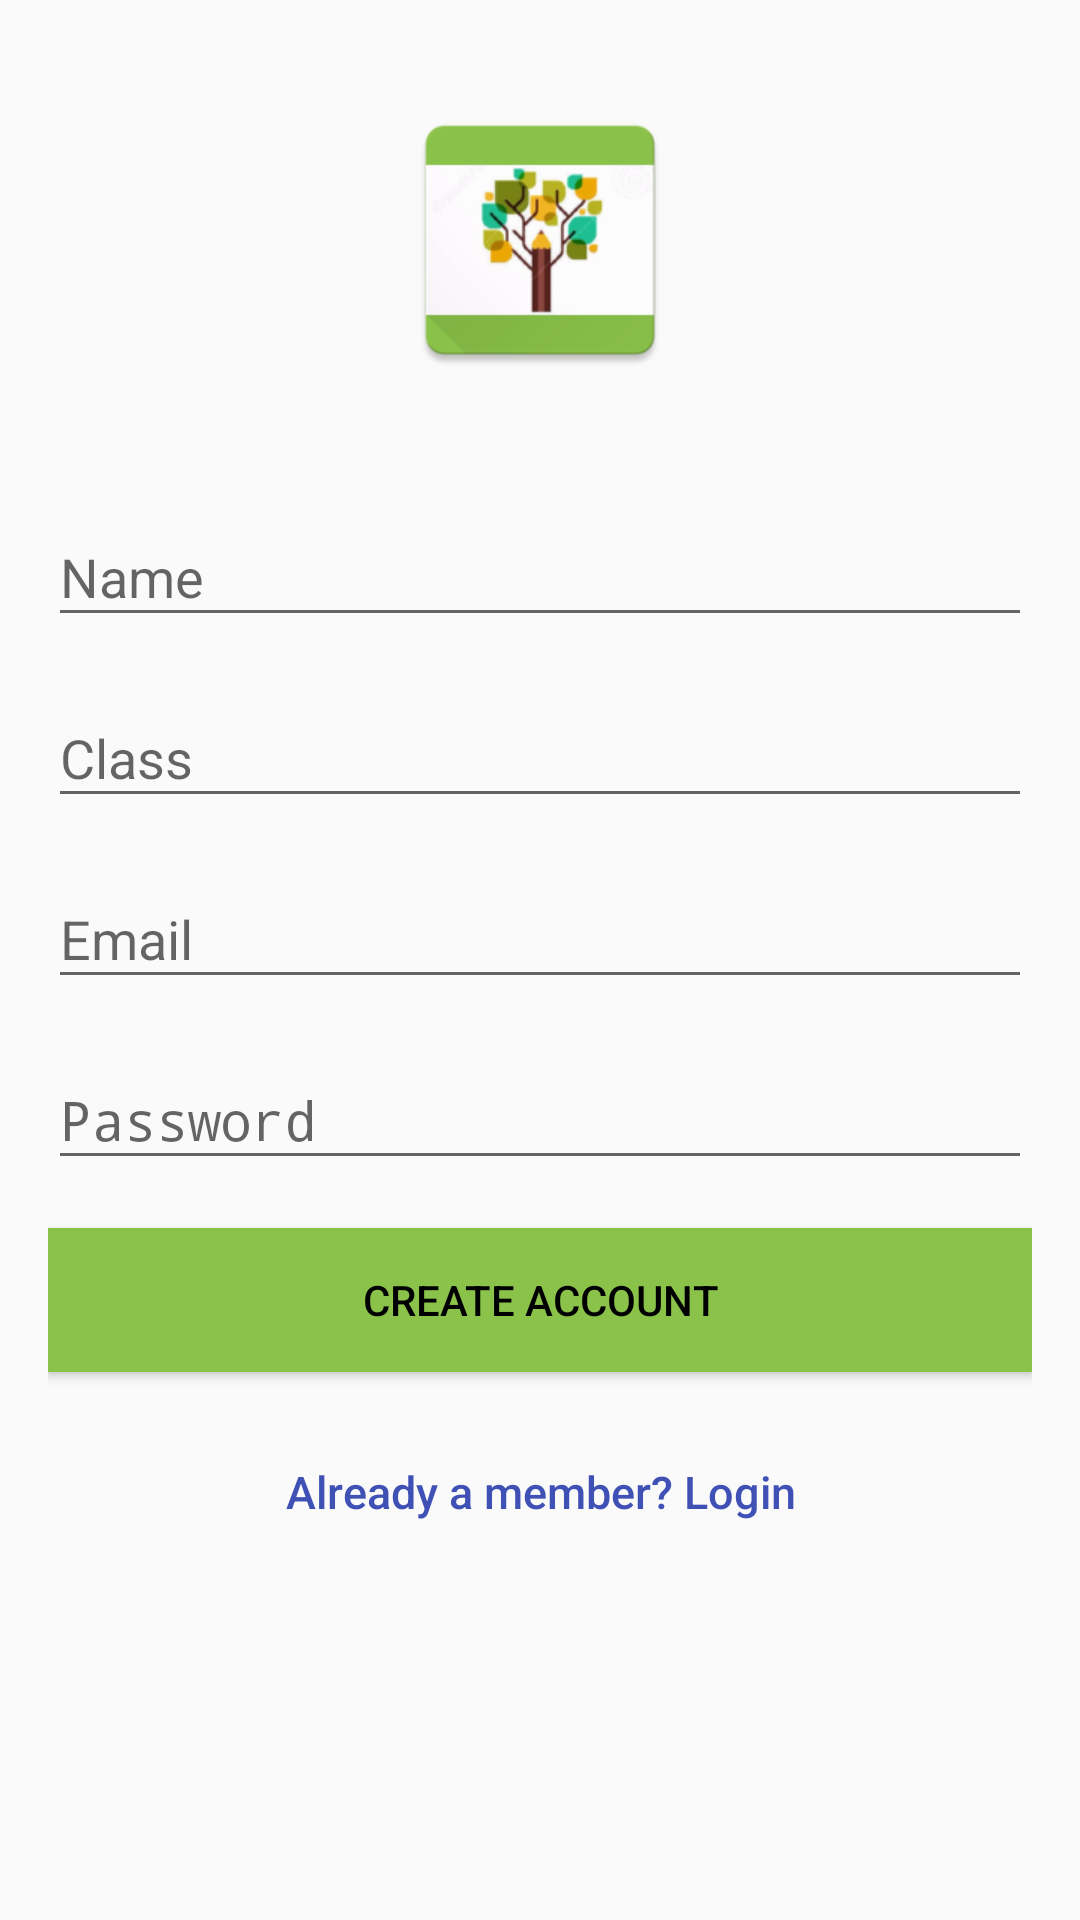

Android layout source for this screen:
<!-- AndroidManifest.xml: application theme AppTheme -->
<!-- res/layout/activity_register.xml -->
<?xml version="1.0" encoding="utf-8"?>
<android.support.design.widget.CoordinatorLayout xmlns:android="http://schemas.android.com/apk/res/android"
    android:layout_width="fill_parent"
    android:layout_height="fill_parent"
    android:fitsSystemWindows="true">

    <ScrollView
        android:layout_width="match_parent"
        android:layout_height="match_parent">

        <LinearLayout
            android:orientation="vertical"
            android:layout_width="match_parent"
            android:layout_height="wrap_content"
            android:paddingTop="32dp"
            android:paddingLeft="16dp"
            android:paddingRight="16dp">

            <ImageView
                android:src="@drawable/splash"
                android:layout_width="192dp"
                android:layout_height="96dp"
                android:layout_marginBottom="24dp"
                android:layout_gravity="center_horizontal" />

            
            <android.support.design.widget.TextInputLayout
                android:layout_width="match_parent"
                android:layout_height="wrap_content"
                android:layout_marginTop="8dp"
                android:layout_marginBottom="8dp">

                <EditText
                    android:id="@+id/name"
                    android:layout_width="match_parent"
                    android:layout_height="wrap_content"
                    android:inputType="textPersonName"
                    android:textColor="@color/colorPrimary"
                    android:hint="@string/hint_name" />
            </android.support.design.widget.TextInputLayout>


            
            <android.support.design.widget.TextInputLayout
                android:layout_width="match_parent"
                android:layout_height="wrap_content"
                android:layout_marginBottom="8dp">

                <EditText
                    android:id="@+id/grade"
                    android:layout_width="match_parent"
                    android:layout_height="wrap_content"
                    android:inputType="number"
                    android:textColor="@color/colorPrimary"
                    android:hint="@string/hint_class" />
            </android.support.design.widget.TextInputLayout>


            <android.support.design.widget.TextInputLayout
                android:layout_width="match_parent"
                android:layout_height="wrap_content"
                android:layout_marginBottom="8dp">

                <EditText
                    android:id="@+id/email"
                    android:layout_width="match_parent"
                    android:layout_height="wrap_content"
                    android:textColor="@color/colorPrimary"
                    android:inputType="textEmailAddress|textAutoComplete"
                    android:hint="@string/hint_email" />
            </android.support.design.widget.TextInputLayout>

            
            <android.support.design.widget.TextInputLayout
                android:layout_width="match_parent"
                android:layout_height="wrap_content"
                android:focusableInTouchMode="true"
                android:imeOptions="actionUnspecified"

                android:layout_marginBottom="8dp">

                <EditText
                    android:id="@+id/password"
                    android:layout_width="match_parent"
                    android:layout_height="wrap_content"
                    android:inputType="textPassword"
                    android:textColor="@color/colorPrimary"
                    android:hint="@string/hint_password" />
            </android.support.design.widget.TextInputLayout>

            
            <Button
                android:id="@+id/sign_up_button"
                android:layout_width="fill_parent"
                android:layout_height="wrap_content"
                android:layout_marginTop="8dp"
                android:layout_marginBottom="8dp"
                android:background="@color/colorAccent"
                android:textColor="@android:color/black"
                android:text="@string/create_acc" />



            <Button
                android:id="@+id/sign_in_button"
                android:layout_width="fill_parent"
                android:layout_height="wrap_content"
                android:layout_marginTop="8dp"
                android:background="@null"
                android:text="@string/login"
                android:gravity="center"
                android:textAllCaps="false"
                android:textColor="@color/colorPrimary"
                android:textSize="15sp" />

        </LinearLayout>
    </ScrollView>

    <ProgressBar
        android:id="@+id/progressBar"
        android:layout_width="30dp"
        android:layout_height="30dp"
        android:layout_gravity="center|bottom"
        android:layout_marginBottom="20dp"
        android:visibility="gone" />

</android.support.design.widget.CoordinatorLayout>
<!-- resources referenced by this layout -->
<resources>
  <color name="colorAccent">#8BC34A</color>
  <color name="colorPrimary">#3F51B5</color>
  <!-- drawable splash: png bitmap (drawable, 21230 bytes) -->
  <string name="create_acc">Create Account</string>
  <string name="hint_class">Class</string>
  <string name="hint_email">Email</string>
  <string name="hint_name">Name</string>
  <string name="hint_password">Password</string>
  <string name="login">Already a member? Login</string>
  <style name="AppTheme" parent="Theme.AppCompat.Light.DarkActionBar">
          
          <item name="colorPrimary">@color/colorPrimary</item>
          <item name="colorPrimaryDark">@color/colorPrimaryDark</item>
          <item name="colorAccent">@color/colorAccent</item>
      </style>
  <color name="colorPrimaryDark">#303F9F</color>
</resources>
